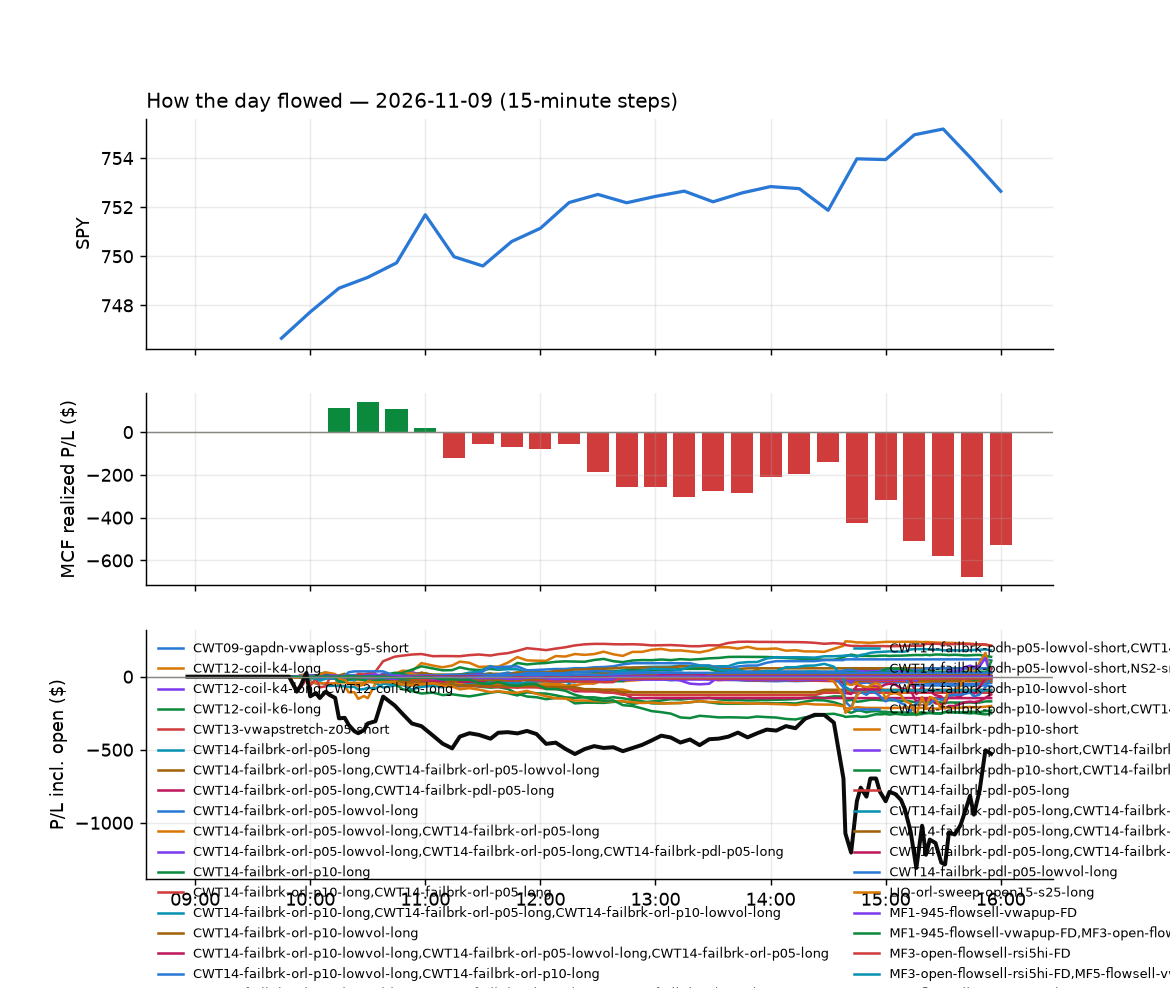

The data file committed next to this chart (first rows):
id, run_id, symbol, strategy, side, date, signal_time, entry_time, entry, stop, target, exit_time, exit, exit_reason, r_multiple, mae_r, mfe_r, success, shares, pnl, broker_order_id, slip_bps, pnl_adj, pct
13944, 1, ALLY, CWT14-failbrk-pdl-p05-long, 1, 2026-11-09, 2026-11-09 09:50:31.694119-05:00, 2026-11-09 09:50:34.608944-05:00, 38.42, 38.09, 38.52, 2026-11-09 09:52:50.488101-05:00, 38.53, target, 0.3351, -0.1828, 0.457, , 46, 5.06, 9740df11-9e6f-42de-b2b4-2fc129b189ad, 10.42, 5.06, 0.2863
13945, 1, ARGX, heat_fade_short, -1, 2026-11-09, 2026-11-09 09:50:34.265019-05:00, 2026-11-09 09:50:35.789949-05:00, 936.2, 944.2, 929, 2026-11-09 09:58:15.298888-05:00, 945, stop, -1.097, -0.9812, 0.0399, , 1, -8.8, d8c4ad5a-2562-4a83-a9a3-f56d722e83d9, 4.378, -8.82, -0.94
13980, 1, BA, heat_fade_short, -1, 2026-11-09, 2026-11-09 09:50:37.275047-05:00, 2026-11-09 09:50:37.894736-05:00, 175.8, 177.7, 174.6, 2026-11-09 10:11:42.326704-05:00, 174.4, target, 0.7291, -0.1921, 0.8259, , 10, 13.86, 28df36ab-9ca8-44b9-b806-f43ebdb970de, 18.17, 13.86, 0.7883
14001, 1, ARMK, RW2-exhaustion-noon-adv150-short-FD, -1, 2026-11-09, 2026-11-09 09:50:34.855036-05:00, 2026-11-09 09:50:40.061011-05:00, 54.11, 54.52, 53.53, 2026-11-09 10:18:35.225521-05:00, 54.53, stop, -1.017, -0.993, 0.557, , 32, -13.44, 535f1fa5-ddba-4255-b2ba-ecef60ebb34b, -15.73, -14.08, -0.7762
14002, 1, BITX, CWT14-failbrk-pdl-p05-long, 1, 2026-11-09, 2026-11-09 09:50:39.810815-05:00, 2026-11-09 09:50:40.520248-05:00, 15.28, 15.03, 15.42, 2026-11-09 10:19:49.415000-05:00, 15.42, target, 0.558, -0.5181, 0.5986, , 115, 16.1, 27d4764f-ea30-43d7-9434-851a45689d3c, -6.54, 16.1, 0.9162
14013, 1, BITO, CWT14-failbrk-pdl-p05-long, 1, 2026-11-09, 2026-11-09 09:50:39.527313-05:00, 2026-11-09 09:50:41.121594-05:00, 9.95, 9.881, 10, 2026-11-09 10:37:12.544031-05:00, 10.0, target, 0.7216, -0.5773, 0.8673, , 177, 8.85, 8e706f86-ebc4-4151-b3cf-4cda579e7c13, -10.04, 8.85, 0.5025
13951, 1, CARR, CWT14-failbrk-pdh-p10-short, -1, 2026-11-09, 2026-11-09 09:50:43.725323-05:00, 2026-11-09 09:50:45.019769-05:00, 53.31, 53.89, 53.18, 2026-11-09 10:02:54.161406-05:00, 53.95, stop, -1.092, -1.08, -0.04284, , 33, -21.02, d0f192cf-5370-4721-a95e-1763d5b48202, 20.59, -21.68, -1.195
14003, 1, CDNS, RW2-exhaustion-noon-adv150-short-FD, -1, 2026-11-09, 2026-11-09 09:50:45.448389-05:00, 2026-11-09 09:50:45.717905-05:00, 327.9, 332.1, 324.4, 2026-11-09 10:19:58.041558-05:00, 332.3, stop, -1.042, -1, 0.09684, , 5, -22.05, 2d3a4f4a-09a9-4ea5-b10e-68003059f484, 11.27, -22.15, -1.345
14098, 1, CPRT, CWT14-failbrk-pdh-p10-short, -1, 2026-11-09, 2026-11-09 09:50:49.498128-05:00, 2026-11-09 09:50:51.116307-05:00, 32.16, 32.29, 31.89, 2026-11-09 11:20:09.816458-05:00, 32.29, stop, -1.01, -1.087, 1.67, , 55, -7.15, 7ab6b34b-220d-4d6f-8777-7ceeb626b1e7, -42.15, -8.25, -0.4042
14166, 1, CRH, heat_fade_short, -1, 2026-11-09, 2026-11-09 09:50:50.219120-05:00, 2026-11-09 09:50:52.084548-05:00, 96.81, 97.61, 95.87, 2026-11-09 12:11:13.798504-05:00, 97.62, stop, -1.015, -1.052, 0.752, , 18, -14.58, cccdc8c2-567f-4321-b147-f57b77773bf4, -7.236, -14.94, -0.8367
14156, 1, ENPH, CWT14-failbrk-pdl-p05-long, 1, 2026-11-09, 2026-11-09 09:50:57.751404-05:00, 2026-11-09 09:50:59.449493-05:00, 28.35, 27.55, 28.5, 2026-11-09 12:05:37.805593-05:00, 28.51, target, 0.1997, -0.5491, 0.2818, , 62, 9.92, 3804992d-8208-4c5f-87b3-83f1bf564d2d, 60.33, 9.92, 0.5644
14005, 1, GBTC, CWT14-failbrk-pdl-p05-long, 1, 2026-11-09, 2026-11-09 09:51:05.097042-05:00, 2026-11-09 09:51:05.762282-05:00, 57.72, 57.3, 57.96, 2026-11-09 10:19:50.547407-05:00, 57.98, target, 0.6051, -0.5673, 0.6382, , 30, 7.68, e1c1bdaf-b887-4bd4-86dd-4a51fc62765b, -3.464, 7.68, 0.4435
14004, 1, FBTC, CWT14-failbrk-pdl-p05-long, 1, 2026-11-09, 2026-11-09 09:51:01.387193-05:00, 2026-11-09 09:51:06.487145-05:00, 65.05, 64.58, 65.34, 2026-11-09 10:19:50.346586-05:00, 65.35, target, 0.6553, -0.5716, 0.6984, , 27, 8.22, cbe9c704-9102-42e7-b211-09999c4177f9, -6.06, 8.22, 0.468
14245, 1, GE, heat_fade_short, -1, 2026-11-09, 2026-11-09 09:51:06.062272-05:00, 2026-11-09 09:51:08.453335-05:00, 330.9, 334.4, 328, 2026-11-09 13:02:07.741487-05:00, 334.4, stop, -1.001, -1.004, 0.7373, , 5, -17.65, 2e3208d8-f5fe-4d0b-b5ab-fa55e2e36dca, 10.27, -17.75, -1.067
14212, 1, GLD, heat_fade_short, -1, 2026-11-09, 2026-11-09 09:51:07.716503-05:00, 2026-11-09 09:51:09.113279-05:00, 377.8, 379.2, 375.8, 2026-11-09 12:40:43.947474-05:00, 375.8, target, 1.513, -0.5068, 1.558, , 4, 8.12, a5a1d3b7-f707-4def-8ce7-a56e03292348, -8.718, 8.12, 0.5373
14113, 1, HSBC, heat_fade_short, -1, 2026-11-09, 2026-11-09 09:51:12.897063-05:00, 2026-11-09 09:51:16.092364-05:00, 89.18, 89.79, 88.65, 2026-11-09 11:34:23.005353-05:00, 89.78, stop, -0.9787, -0.946, 0.08435, , 19, -11.37, 564b3dae-140e-4b09-8cb8-67f02b85706b, 4.306, -11.75, -0.671
14006, 1, IBIT, CWT14-failbrk-pdl-p05-long, 1, 2026-11-09, 2026-11-09 09:51:14.110889-05:00, 2026-11-09 09:51:16.727508-05:00, 42.35, 42.01, 42.51, 2026-11-09 10:19:49.146793-05:00, 42.52, target, 0.5281, -0.5606, 0.5735, , 41, 7.16, 74bb501e-1d8a-45ad-a7ee-587b1354bfde, -0.1733, 7.16, 0.4124
13953, 1, IYR, CWT14-failbrk-pdh-p10-short, -1, 2026-11-09, 2026-11-09 09:51:20.386019-05:00, 2026-11-09 09:51:22.788424-05:00, 102.7, 102.9, 102.2, 2026-11-09 10:03:41.238056-05:00, 102.9, stop, -0.9488, -0.9943, 1.329, , 17, -3.54, 87677bbb-d208-4440-b546-649f7a57aa3f, -20.18, -3.88, -0.2028
14040, 1, LOGI, CWT14-failbrk-pdl-p05-long, 1, 2026-11-09, 2026-11-09 09:51:26.312905-05:00, 2026-11-09 09:51:28.594200-05:00, 96.12, 95.17, 96.76, 2026-11-09 10:58:50.785523-05:00, 96.76, target, 0.6813, -0.3598, 0.6666, , 18, 11.59, b131ab8a-30c0-4621-beff-9d55f9e89d18, -11.43, 11.59, 0.6699
14313, 1, MSFT, heat_fade_short, -1, 2026-11-09, 2026-11-09 09:51:32.060106-05:00, 2026-11-09 09:51:32.729593-05:00, 541.0, 545.5, 537.5, 2026-11-09 14:36:28.353773-05:00, 545.6, stop, -1.03, -0.9969, 0.5153, , 3, -13.8, 6d0e4ee8-7546-4ef6-96ff-24ab627b133a, 9.141, -13.86, -0.8503
14370, 1, MAGS, RW2-exhaustion-noon-adv150-short-FD, -1, 2026-11-09, 2026-11-09 09:51:28.410698-05:00, 2026-11-09 09:51:32.913112-05:00, 69.31, 69.69, 68.83, 2026-11-09 15:56:08.551525-05:00, 69.21, flatten, 0.2823, -0.3849, 1.241, , 25, 2.67, f0e94d2e-6224-4317-afd2-95b095a3af4f, -7.854, 2.67, 0.1541
13981, 1, MSTR, CWT14-failbrk-pdl-p05-long, 1, 2026-11-09, 2026-11-09 09:51:32.518856-05:00, 2026-11-09 09:51:33.132425-05:00, 126.2, 123.4, 127, 2026-11-09 10:10:22.828963-05:00, 127.1, target, 0.3436, -0.5329, 0.4501, , 14, 13.36, c7969195-f04d-4db0-90d4-d78397cc7787, 27.02, 13.36, 0.7565
13983, 1, MSTX, CWT14-failbrk-pdl-p05-long, 1, 2026-11-09, 2026-11-09 09:51:33.177197-05:00, 2026-11-09 09:51:33.742211-05:00, 11.31, 10.76, 11.51, 2026-11-09 10:10:34.588331-05:00, 11.52, target, 0.3774, -0.4544, 0.4362, , 157, 32.6, f39ee8e9-1db6-4bd2-b67d-af5824b8d7a5, 44.4, 32.6, 1.836
13982, 1, MSTU, CWT14-failbrk-pdl-p05-long, 1, 2026-11-09, 2026-11-09 09:51:32.855836-05:00, 2026-11-09 09:51:35.047854-05:00, 24.69, 23.49, 25.13, 2026-11-09 10:10:35.022539-05:00, 25.13, target, 0.3633, -0.4664, 0.4795, , 71, 31.09, 82ed8fb9-7450-4e6d-9b26-97327b858533, 45.61, 31.09, 1.773
14041, 1, PM, heat_fade_long-FD, 1, 2026-11-09, 2026-11-09 09:51:42.822062-05:00, 2026-11-09 09:51:46.351683-05:00, 194.8, 193.4, 196.4, 2026-11-09 10:54:09.217425-05:00, 193.4, stop, -1.065, -1.095, 0.5951, , 9, -13.46, 8885e0ef-547f-4c8c-b347-6e5b9a92b153, -4.161, -13.64, -0.7675
14066, 1, PLTR, RW2-exhaustion-noon-adv150-short-FD, -1, 2026-11-09, 2026-11-09 09:51:42.414069-05:00, 2026-11-09 09:51:46.807784-05:00, 167.5, 170.2, 165.3, 2026-11-09 11:01:19.848554-05:00, 170.3, stop, -1.026, -1.052, 0.4783, , 10, -28.21, b3dd63eb-b8bf-4116-9015-d03f72b10623, 15.56, -28.41, -1.684
14007, 1, RIO, heat_fade_short, -1, 2026-11-09, 2026-11-09 09:51:46.496874-05:00, 2026-11-09 09:51:47.162615-05:00, 86.07, 86.59, 85.47, 2026-11-09 10:16:17.652578-05:00, 86.13, stop, -0.1119, -1.778, 0.5917, , 20, -1.17, 656f7835-f176-4f7c-bd5e-f7aa5af33a0a, -4.65, -1.57, -0.06797
14152, 1, SHW, heat_fade_short, -1, 2026-11-09, 2026-11-09 09:51:51.791395-05:00, 2026-11-09 09:51:53.000434-05:00, 351.4, 354, 347.6, 2026-11-09 11:59:50.121647-05:00, 354.0, stop, -1.02, -0.9997, 0.595, , 5, -12.85, 7dc6301c-5d44-4c72-ae6e-2bff236ab7d3, -18.82, -12.95, -0.7313
14042, 1, SNPS, RW2-exhaustion-noon-adv150-short-FD, -1, 2026-11-09, 2026-11-09 09:51:53.568520-05:00, 2026-11-09 09:51:55.610925-05:00, 462.8, 467.5, 457.6, 2026-11-09 10:51:29.782909-05:00, 467.8, stop, -1.054, -1.09, 0.7822, , 3, -14.93, 78e2aca4-25e9-4251-9ec5-45e9884efc0b, -4.828, -14.99, -1.075
14316, 1, TSLA, RW2-exhaustion-noon-adv150-short-FD, -1, 2026-11-09, 2026-11-09 09:52:02.278166-05:00, 2026-11-09 09:52:05.754723-05:00, 377.5, 380.6, 371.6, 2026-11-09 14:38:40.824875-05:00, 381, stop, -1.121, -1.212, 1.105, , 4, -14.06, 3988fbbd-916e-463d-b9f5-dc66b1d3ffdc, -36.16, -14.14, -0.9312
14357, 1, XLC, RW2-exhaustion-noon-adv150-short-FD, -1, 2026-11-09, 2026-11-09 09:52:15.735437-05:00, 2026-11-09 09:52:16.725802-05:00, 107.2, 107.7, 106.6, 2026-11-09 15:20:53.597777-05:00, 107.7, stop, -1.038, -1.058, 0.7783, , 16, -8.32, 2e5656df-fc7f-4cdb-a030-df4a49f9977e, -3.733, -8.64, -0.4851
13954, 1, XLRE, CWT14-failbrk-pdh-p10-short, -1, 2026-11-09, 2026-11-09 09:52:16.854930-05:00, 2026-11-09 09:52:17.727967-05:00, 44.38, 44.56, 44.28, 2026-11-09 10:03:59.452329-05:00, 44.57, stop, -1.067, -1.015, 0.3384, , 39, -7.38, f0002458-fead-42f0-815b-4eede5c84ba3, -2.254, -8.16, -0.4264
13946, 1, ACN, CWT14-failbrk-pdh-p05-lowvol-short, -1, 2026-11-09, 2026-11-09 09:52:19.004374-05:00, 2026-11-09 09:52:19.949058-05:00, 260.5, 263.4, 259, 2026-11-09 10:00:29.684390-05:00, 258.7, target, 0.6228, -0.167, 0.4663, , 6, 10.74, 3a872117-ec27-4e72-94d5-dd458200276c, -2.304, 10.74, 0.6871
14371, 1, XP, RW2-exhaustion-noon-adv150-short-FD, -1, 2026-11-09, 2026-11-09 09:52:18.047169-05:00, 2026-11-09 09:52:27.836645-05:00, 15.39, 15.94, 14.86, 2026-11-09 15:56:20.695614-05:00, 15.45, flatten, -0.1016, -0.5436, 0.1378, , 114, -6.29, a25dd70a-7e09-4212-bdbc-7ae202bcfd10, 3.36, -6.29, -0.3584
14317, 1, BHP, heat_fade_short, -1, 2026-11-09, 2026-11-09 09:55:36.242470-05:00, 2026-11-09 09:55:38.666743-05:00, 82.24, 82.97, 81.75, 2026-11-09 14:38:38.467931-05:00, 83.06, stop, -1.122, -1.149, 0.1026, , 21, -17.22, fcc2e978-568d-4a37-95a4-b660fac90f22, 14.57, -17.64, -0.9971
13947, 1, BMRN, CWT14-failbrk-pdl-p05-long, 1, 2026-11-09, 2026-11-09 09:55:37.508883-05:00, 2026-11-09 09:55:38.772790-05:00, 55.44, 54.87, 55.6, 2026-11-09 10:00:03.110452-05:00, 55.6, target, 0.2808, -0.1492, 0.465, , 31, 4.96, 10ce4540-12b5-4540-81fd-a28349e8f313, 14.45, 4.96, 0.2886
13948, 1, BMRN, CWT14-failbrk-pdl-p05-lowvol-long, 1, 2026-11-09, 2026-11-09 09:55:37.678763-05:00, 2026-11-09 09:55:39.121306-05:00, 55.44, 54.87, 55.6, 2026-11-09 10:00:00.872613-05:00, 55.6, target, 0.2808, -0.1492, 0.465, , 31, 4.96, b01f10e0-ebc0-4aab-ba08-646349a7200a, 14.45, 4.96, 0.2886
14067, 1, BTI, CWT14-failbrk-pdl-p05-long, 1, 2026-11-09, 2026-11-09 09:55:39.396721-05:00, 2026-11-09 09:55:40.426087-05:00, 60.33, 59.96, 60.44, 2026-11-09 11:02:27.798059-05:00, 59.96, stop, -0.9914, -1.018, 0.1072, , 29, -10.73, 1552c1bd-4f91-4739-9925-19265bf6194a, 8.295, -11.31, -0.6133
14190, 1, CHKP, CWT14-failbrk-pdl-p05-long, 1, 2026-11-09, 2026-11-09 09:55:43.340135-05:00, 2026-11-09 09:55:44.615562-05:00, 144.6, 142.6, 145.1, 2026-11-09 12:25:42.670323-05:00, 145.1, target, 0.2528, -0.7432, 0.3048, , 12, 6.02, 956717f0-2dd2-43b4-a9ac-7789e7c3023e, 23.57, 6.02, 0.347
13949, 1, CBOE, CWT14-failbrk-pdh-p05-lowvol-short, -1, 2026-11-09, 2026-11-09 09:55:41.645997-05:00, 2026-11-09 09:55:44.876682-05:00, 356.1, 360.2, 355.2, 2026-11-09 09:59:07.198043-05:00, 355.1, target, 0.2425, -0.1852, 0.5653, , 4, 3.98, ccdc3af9-ca79-47f9-a47a-7d2f5f97a717, 20.74, 3.98, 0.2794
14154, 1, CNI, MF5-flowsell-vwapup-rsi5hi-FD, -1, 2026-11-09, 2026-11-09 09:55:45.862579-05:00, 2026-11-09 09:55:47.962503-05:00, 125.6, 126.2, 124.7, 2026-11-09 12:03:05.555112-05:00, 126.2, stop, -1.012, -0.959, 0.5131, , 14, -7.99, d5030b8b-9cba-4140-a414-88dd1e376103, -13.89, -8.27, -0.4542
14153, 1, CNI, MF3-open-flowsell-rsi5hi-FD, -1, 2026-11-09, 2026-11-09 09:55:45.691232-05:00, 2026-11-09 09:55:49.359979-05:00, 125.6, 126.2, 124.7, 2026-11-09 12:03:06.745531-05:00, 126.2, stop, -1.021, -0.9596, 0.4923, , 14, -8.17, 111eb4f4-3729-4e64-a7b4-5dc884ec624b, -13.26, -8.45, -0.4645
14106, 1, CPRT, CWT14-failbrk-pdh-p05-lowvol-short, -1, 2026-11-09, 2026-11-09 09:55:47.518361-05:00, 2026-11-09 09:55:51.256877-05:00, 32.09, 32.32, 31.93, 2026-11-09 11:26:21.910364-05:00, 32.33, stop, -1.027, -1.005, 0.6204, , 55, -13.2, 10ad5edb-523c-415c-aa50-97d3e56c7465, -9.357, -14.3, -0.7479
14372, 1, DASH, heat_fade_short, -1, 2026-11-09, 2026-11-09 09:55:50.187902-05:00, 2026-11-09 09:55:51.507336-05:00, 181.8, 184.8, 179, 2026-11-09 15:55:49.256013-05:00, 181.9, flatten, -0.04925, -0.5237, 0.7124, , 9, -1.35, c1a28212-8976-403b-b009-e619df060649, 7.147, -1.35, -0.08253
14198, 1, EWC, MF5-flowsell-vwapup-rsi5hi-FD, -1, 2026-11-09, 2026-11-09 09:55:58.484512-05:00, 2026-11-09 09:55:59.358940-05:00, 60.66, 60.88, 60.45, 2026-11-09 12:33:29.726464-05:00, 60.89, stop, -1.028, -0.9605, 0.4914, , 29, -6.67, 5cc8fdfe-cdb6-4d35-83aa-f784368cdf23, 0.8242, -7.25, -0.3792
14074, 1, EWC, MF1-945-flowsell-vwapup-FD, -1, 2026-11-09, 2026-11-09 09:55:58.047757-05:00, 2026-11-09 09:56:00.031809-05:00, 60.65, 60.77, 60.45, 2026-11-09 11:07:04.797274-05:00, 60.78, stop, -1.061, -1.125, 0.8037, , 29, -3.83, 66831ca6-d79c-4443-b0fa-b36e8af618a0, 2.473, -4.41, -0.2178
14197, 1, EWC, MF3-open-flowsell-rsi5hi-FD, -1, 2026-11-09, 2026-11-09 09:55:58.298599-05:00, 2026-11-09 09:56:01.013723-05:00, 60.65, 60.88, 60.45, 2026-11-09 12:33:28.220239-05:00, 60.89, stop, -1.026, -0.9622, 0.4276, , 29, -6.96, c3885c83-bca5-49cf-b0c3-b0d1923c2e96, 2.473, -7.54, -0.3957
14107, 1, FDX, RW2-exhaustion-noon-adv150-short-FD, -1, 2026-11-09, 2026-11-09 09:56:00.642962-05:00, 2026-11-09 09:56:04.123878-05:00, 316.9, 319.5, 314.8, 2026-11-09 11:29:14.086228-05:00, 319.5, stop, -1.011, -0.8162, 0.453, , 5, -12.95, 7c6f77b9-1fac-4d54-acfd-a3751426386b, 7.882, -13.05, -0.8173
14043, 1, GME, CWT14-failbrk-pdh-p10-short, -1, 2026-11-09, 2026-11-09 09:56:06.632519-05:00, 2026-11-09 09:56:09.420176-05:00, 25.16, 25.44, 25.04, 2026-11-09 10:55:06.244125-05:00, 25.45, stop, -1.053, -1.161, 0.07259, , 70, -20.3, 6a6efb14-1f98-47b7-ae4e-feb78816df86, 5.958, -21.7, -1.153
14021, 1, IWS, MF5-flowsell-vwapup-rsi5hi-FD, -1, 2026-11-09, 2026-11-09 09:56:18.319416-05:00, 2026-11-09 09:56:19.515197-05:00, 171.2, 171.7, 170.6, 2026-11-09 10:48:24.255240-05:00, 171.8, stop, -1.155, -1.155, 0.5038, , 10, -5.5, d31c1b68-a152-45f6-b6e2-27003797be1d, -3.798, -5.7, -0.3212
14020, 1, IWS, MF3-open-flowsell-rsi5hi-FD, -1, 2026-11-09, 2026-11-09 09:56:18.150201-05:00, 2026-11-09 09:56:19.562719-05:00, 171.2, 171.7, 170.6, 2026-11-09 10:48:21.214810-05:00, 171.8, stop, -1.134, -1.155, 0.5038, , 10, -5.4, bf26fd08-4065-483d-a1b2-b525200745dc, -3.798, -5.6, -0.3154
14023, 1, JEPI, MF5-flowsell-vwapup-rsi5hi-FD, -1, 2026-11-09, 2026-11-09 09:56:20.220401-05:00, 2026-11-09 09:56:21.259266-05:00, 57.18, 57.32, 57.03, 2026-11-09 10:40:11.780345-05:00, 57.32, stop, -1.021, -1.021, 0.2188, , 30, -4.2, c47dae33-79bf-4fc3-a38c-3f3064a0ca63, -0.8745, -4.8, -0.2448
14022, 1, JEPI, MF3-open-flowsell-rsi5hi-FD, -1, 2026-11-09, 2026-11-09 09:56:20.004314-05:00, 2026-11-09 09:56:22.218658-05:00, 57.18, 57.32, 57.03, 2026-11-09 10:40:13.849518-05:00, 57.32, stop, -1.021, -1.021, 0.2188, , 30, -4.2, 397b1f52-7962-4354-a575-0697f1817cce, -0.8745, -4.8, -0.2448
13955, 1, JEPI, MF1-945-flowsell-vwapup-FD, -1, 2026-11-09, 2026-11-09 09:56:19.831731-05:00, 2026-11-09 09:56:22.409400-05:00, 57.18, 57.25, 57.03, 2026-11-09 10:05:13.526195-05:00, 57.25, stop, -1.06, -0.8917, 0.4542, , 30, -2.1, c466bb71-1918-459f-9f0b-80e96cf81f53, -0.8745, -2.7, -0.1224
14200, 1, LNT, CWT14-failbrk-pdh-p05-lowvol-short, -1, 2026-11-09, 2026-11-09 09:56:24.878240-05:00, 2026-11-09 09:56:25.643252-05:00, 72.9, 73.26, 72.7, 2026-11-09 12:35:34.658883-05:00, 73.27, stop, -1.017, -0.9895, 0.3573, , 24, -8.88, 8e7cc507-22d0-4b7b-9a6f-e66b5a484f1c, -1.372, -9.36, -0.5075
13956, 1, QUAL, MF1-945-flowsell-vwapup-FD, -1, 2026-11-09, 2026-11-09 09:56:41.860043-05:00, 2026-11-09 09:56:42.686897-05:00, 55.54, 55.62, 55.38, 2026-11-09 10:05:42.246705-05:00, 55.63, stop, -1.098, -0.61, 0.244, , 31, -2.79, be6f3dd9-5b17-4cb9-bf04-931430d9f425, 0.0, -3.41, -0.162
14226, 1, PHM, CWT14-failbrk-pdh-p10-short, -1, 2026-11-09, 2026-11-09 09:56:38.368130-05:00, 2026-11-09 09:56:43.071452-05:00, 134.5, 135.9, 133.9, 2026-11-09 12:47:40.438941-05:00, 135.9, stop, -1.007, -0.9999, 0.0146, , 13, -17.94, dcec151e-b095-4d82-9a44-2cc84e1b6738, 4.829, -18.2, -1.026
14015, 1, QUAL, MF5-flowsell-vwapup-rsi5hi-FD, -1, 2026-11-09, 2026-11-09 09:56:42.245381-05:00, 2026-11-09 09:56:43.437198-05:00, 55.54, 55.7, 55.38, 2026-11-09 10:39:12.737505-05:00, 55.69, stop, -0.9111, -0.976, 0.122, , 31, -4.63, 56ecc5e4-05ce-4838-9026-db93ef097d03, 0.0, -5.25, -0.2689
14014, 1, QUAL, MF3-open-flowsell-rsi5hi-FD, -1, 2026-11-09, 2026-11-09 09:56:42.052128-05:00, 2026-11-09 09:56:46.078840-05:00, 55.54, 55.7, 55.38, 2026-11-09 10:39:13.090009-05:00, 55.71, stop, -1.009, -0.976, 0.122, , 31, -5.13, 8437d702-16c2-4e75-a5ce-4ebd0726dbe9, 0.0, -5.75, -0.298
14373, 1, SAP, heat_fade_short, -1, 2026-11-09, 2026-11-09 09:56:46.409490-05:00, 2026-11-09 09:56:48.508073-05:00, 238.7, 239.8, 236.8, 2026-11-09 15:56:07.392300-05:00, 237.4, flatten, 1.059, -0.3446, 1.605, , 7, 8.82, 8a4c30d8-6f2f-4ad5-a58d-1c6f17b66adb, -15.11, 8.82, 0.5279
... 452 more rows
